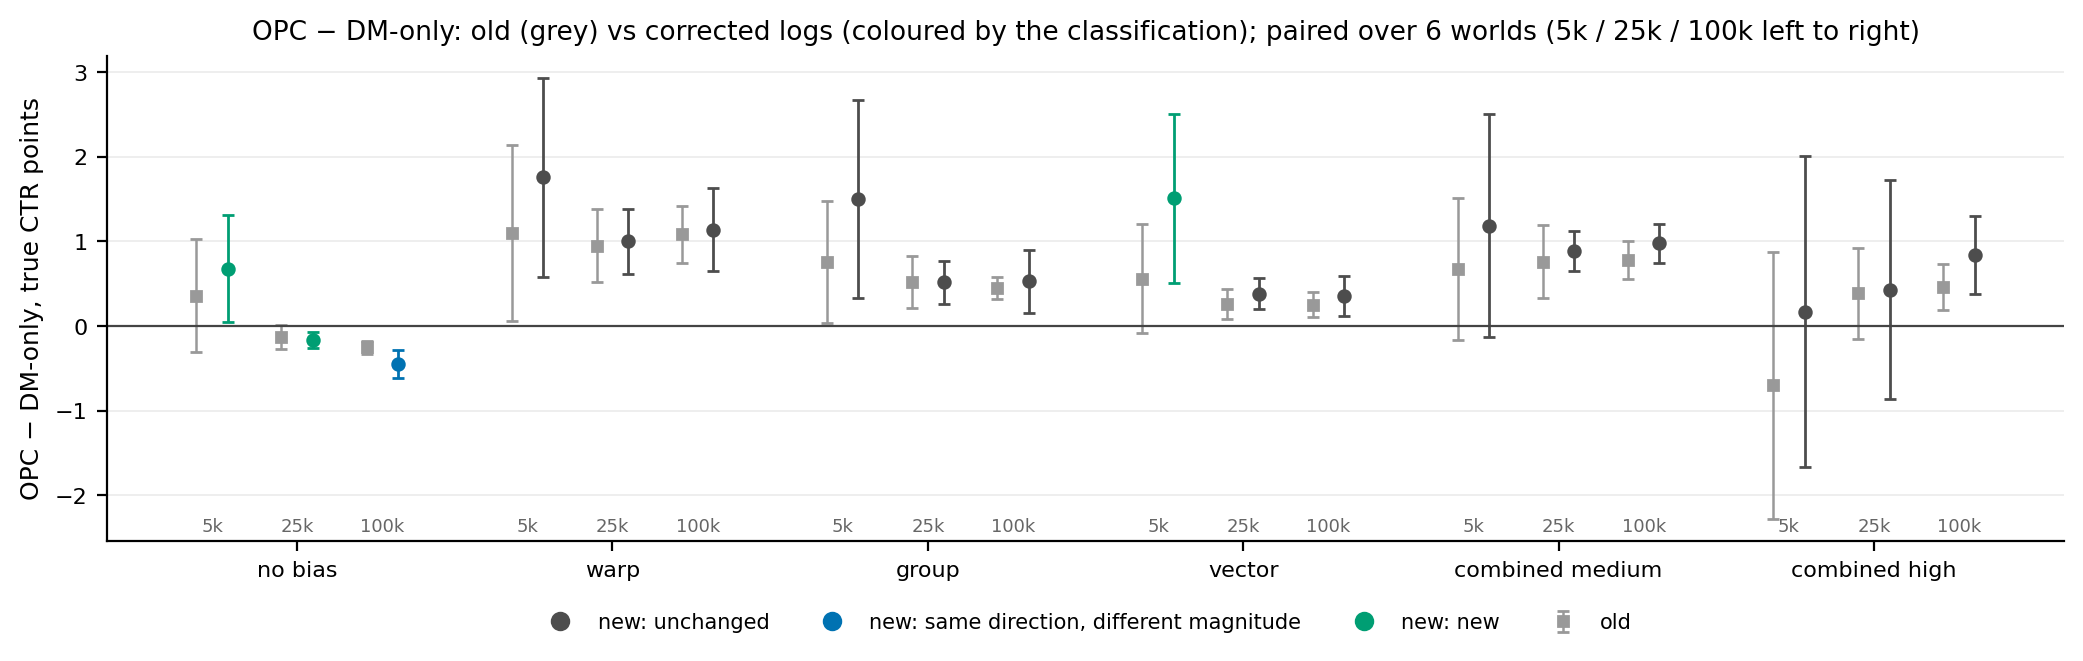

The data file committed next to this chart (first rows):
contrast, bias, train_size, worlds, old, old_lo, old_hi, new, new_lo, new_hi, change, change_lo, change_hi, verdict
OPC - DM-only, high, 5000, 6, -0.7022, -2.277, 0.873, 0.1667, -1.673, 2.006, 0.8688, -1.165, 2.902, unchanged
OPC - DM-only, high, 25000, 6, 0.3853, -0.1559, 0.9264, 0.4298, -0.8672, 1.727, 0.04452, -1.2, 1.289, unchanged
OPC - DM-only, high, 100000, 6, 0.4635, 0.1896, 0.7374, 0.8361, 0.3762, 1.296, 0.3727, -0.02822, 0.7735, unchanged
OPC - DM-only, medium, 5000, 6, 0.6772, -0.1628, 1.517, 1.187, -0.1335, 2.507, 0.5094, -1.012, 2.031, unchanged
OPC - DM-only, medium, 25000, 6, 0.7593, 0.3258, 1.193, 0.8893, 0.6505, 1.128, 0.13, -0.3223, 0.5823, unchanged
OPC - DM-only, medium, 100000, 6, 0.7776, 0.5538, 1.001, 0.9749, 0.7465, 1.203, 0.1973, -0.07086, 0.4654, unchanged
OPC - DM-only, none, 5000, 6, 0.3576, -0.3107, 1.026, 0.6745, 0.04233, 1.307, 0.317, -0.5318, 1.166, new
OPC - DM-only, none, 25000, 6, -0.1261, -0.2683, 0.01603, -0.165, -0.2572, -0.07284, -0.03886, -0.2567, 0.179, new
OPC - DM-only, none, 100000, 6, -0.2547, -0.3328, -0.1766, -0.4498, -0.6173, -0.2824, -0.1951, -0.328, -0.06224, same direction, different magnitude
OPC - DM-only, w-high.g-none.v-none, 5000, 6, 1.094, 0.05507, 2.134, 1.755, 0.5798, 2.931, 0.6611, -0.6188, 1.941, unchanged
OPC - DM-only, w-high.g-none.v-none, 25000, 6, 0.9506, 0.5179, 1.383, 1, 0.614, 1.387, 0.04967, -0.6041, 0.7035, unchanged
OPC - DM-only, w-high.g-none.v-none, 100000, 6, 1.084, 0.7454, 1.423, 1.137, 0.6449, 1.629, 0.05285, -0.3102, 0.4159, unchanged
OPC - DM-only, w-none.g-high.v-none, 5000, 6, 0.7594, 0.03722, 1.482, 1.501, 0.3356, 2.667, 0.7417, -0.4571, 1.94, unchanged
OPC - DM-only, w-none.g-high.v-none, 25000, 6, 0.518, 0.2086, 0.8275, 0.5155, 0.2617, 0.7694, -0.002521, -0.3545, 0.3495, unchanged
OPC - DM-only, w-none.g-high.v-none, 100000, 6, 0.4488, 0.3239, 0.5737, 0.5256, 0.1547, 0.8965, 0.07677, -0.2277, 0.3813, unchanged
OPC - DM-only, w-none.g-none.v-high, 5000, 6, 0.5582, -0.08413, 1.201, 1.507, 0.5059, 2.508, 0.9488, 0.4425, 1.455, new
OPC - DM-only, w-none.g-none.v-high, 25000, 6, 0.2571, 0.07919, 0.435, 0.3814, 0.1966, 0.5661, 0.1242, -0.1882, 0.4367, unchanged
OPC - DM-only, w-none.g-none.v-high, 100000, 6, 0.2527, 0.1099, 0.3955, 0.3538, 0.1214, 0.5862, 0.1011, -0.04319, 0.2454, unchanged
